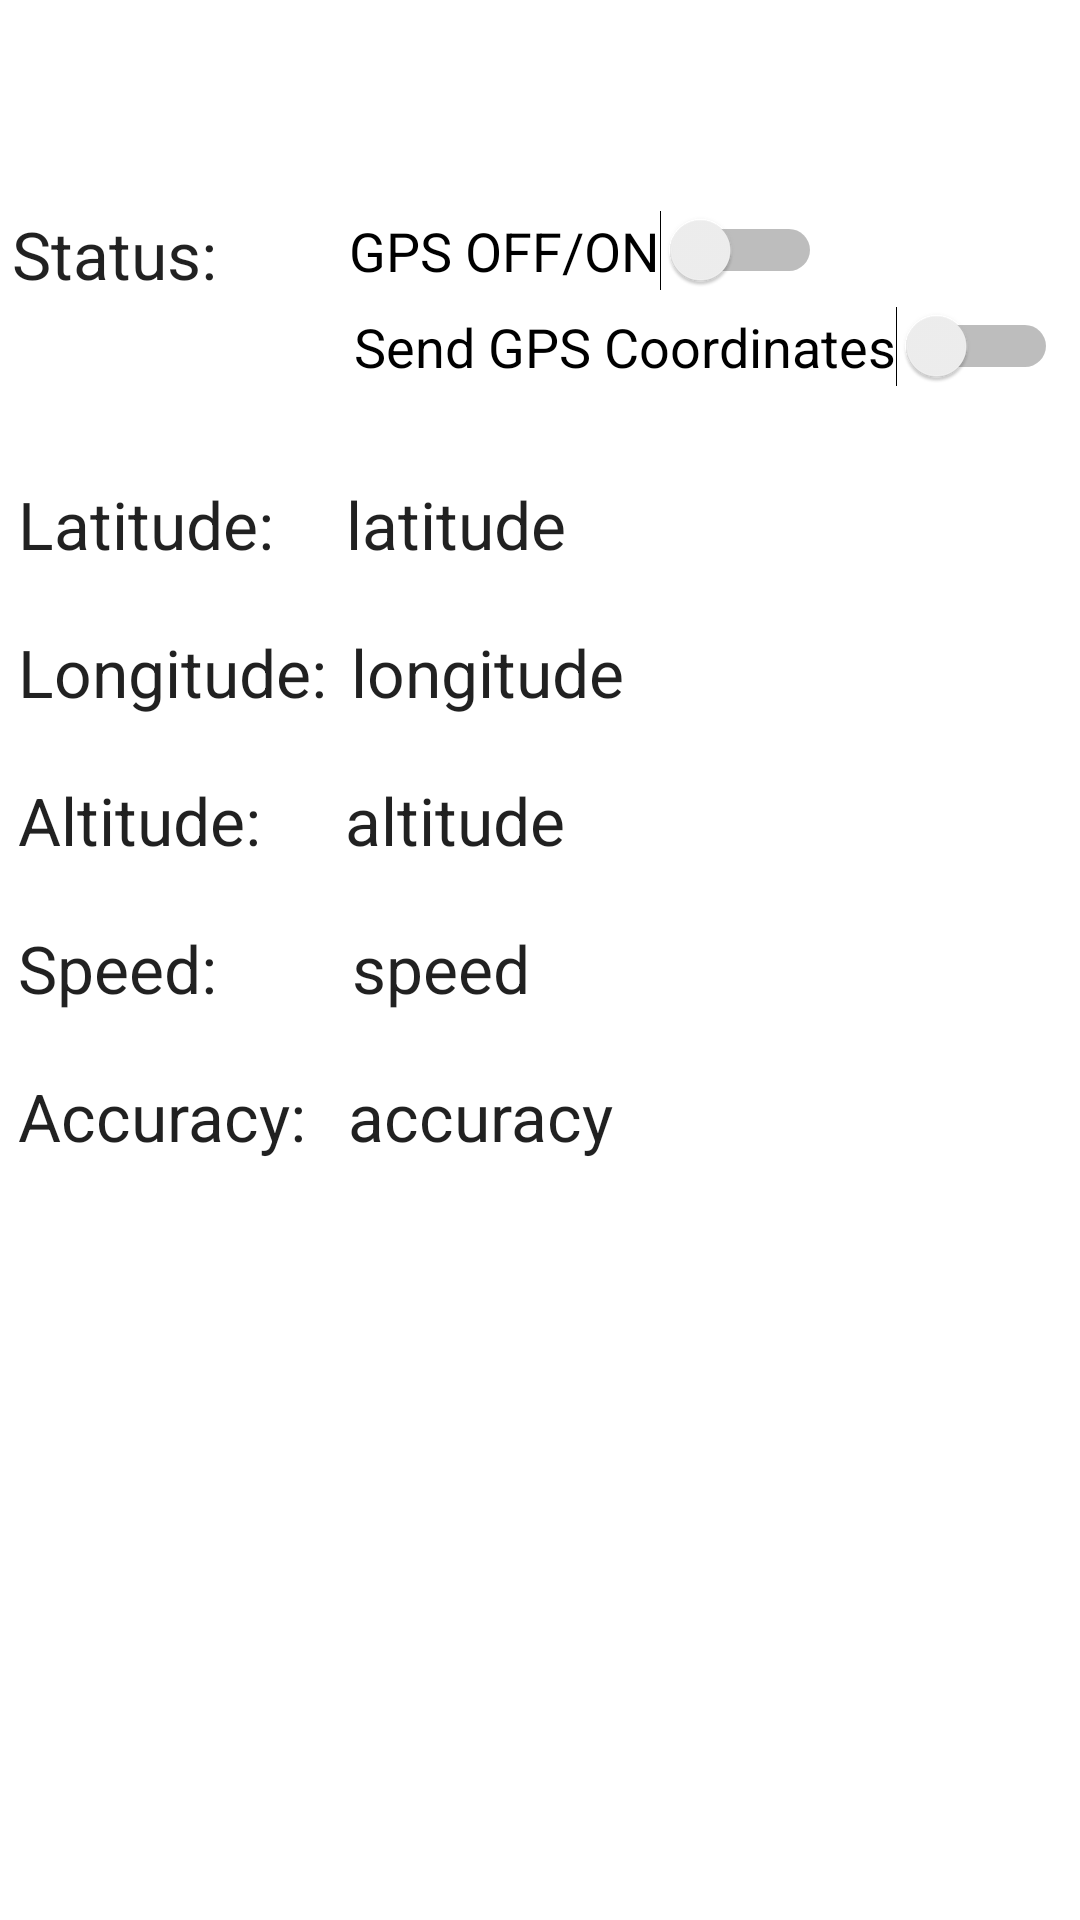

Android layout source for this screen:
<!-- AndroidManifest.xml: application theme Theme.RoboVision -->
<!-- res/layout/activity_gps.xml -->
<?xml version="1.0" encoding="utf-8"?>
<androidx.constraintlayout.widget.ConstraintLayout xmlns:android="http://schemas.android.com/apk/res/android"
    xmlns:app="http://schemas.android.com/apk/res-auto"
    xmlns:tools="http://schemas.android.com/tools"
    android:layout_width="match_parent"
    android:layout_height="match_parent"
    tools:context=".gps">

    <TextView
        android:id="@+id/txtLat"
        android:layout_width="wrap_content"
        android:layout_height="wrap_content"
        android:layout_marginStart="24dp"
        android:layout_marginTop="160dp"
        android:text="@string/latitude"
        android:textAppearance="@style/TextAppearance.AppCompat.Large"
        app:layout_constraintStart_toEndOf="@+id/textView3"
        app:layout_constraintTop_toTopOf="parent" />

    <TextView
        android:id="@+id/txtLong"
        android:layout_width="wrap_content"
        android:layout_height="wrap_content"
        android:layout_marginStart="8dp"
        android:layout_marginTop="20dp"
        android:text="@string/longitude"
        android:textAppearance="@style/TextAppearance.AppCompat.Large"
        app:layout_constraintStart_toEndOf="@+id/textView4"
        app:layout_constraintTop_toBottomOf="@+id/txtLat" />

    <TextView
        android:id="@+id/textView3"
        android:layout_width="wrap_content"
        android:layout_height="wrap_content"
        android:layout_marginStart="6dp"
        android:layout_marginTop="160dp"
        android:text="Latitude:"
        android:textAppearance="@style/TextAppearance.AppCompat.Large"
        app:layout_constraintStart_toStartOf="parent"
        app:layout_constraintTop_toTopOf="parent" />

    <TextView
        android:id="@+id/textView4"
        android:layout_width="wrap_content"
        android:layout_height="wrap_content"
        android:layout_marginStart="6dp"
        android:layout_marginTop="20dp"
        android:text="Longitude:"
        android:textAppearance="@style/TextAppearance.AppCompat.Large"
        app:layout_constraintStart_toStartOf="parent"
        app:layout_constraintTop_toBottomOf="@+id/textView3" />

    <TextView
        android:id="@+id/textView"
        android:layout_width="wrap_content"
        android:layout_height="wrap_content"
        android:layout_marginStart="6dp"
        android:layout_marginTop="20dp"
        android:text="Altitude:"
        android:textAppearance="@style/TextAppearance.AppCompat.Large"
        app:layout_constraintStart_toStartOf="parent"
        app:layout_constraintTop_toBottomOf="@+id/textView4" />

    <TextView
        android:id="@+id/textView2"
        android:layout_width="wrap_content"
        android:layout_height="wrap_content"
        android:layout_marginStart="6dp"
        android:layout_marginTop="20dp"
        android:text="Speed:"
        android:textAppearance="@style/TextAppearance.AppCompat.Large"
        app:layout_constraintStart_toStartOf="parent"
        app:layout_constraintTop_toBottomOf="@+id/textView" />

    <TextView
        android:id="@+id/textView5"
        android:layout_width="wrap_content"
        android:layout_height="wrap_content"
        android:layout_marginStart="6dp"
        android:layout_marginTop="20dp"
        android:text="Accuracy:"
        android:textAppearance="@style/TextAppearance.AppCompat.Large"
        app:layout_constraintStart_toStartOf="parent"
        app:layout_constraintTop_toBottomOf="@+id/textView2" />

    <TextView
        android:id="@+id/txtalt"
        android:layout_width="wrap_content"
        android:layout_height="wrap_content"
        android:layout_marginStart="28dp"
        android:layout_marginTop="20dp"
        android:text="altitude"
        android:textAppearance="@style/TextAppearance.AppCompat.Large"
        app:layout_constraintStart_toEndOf="@+id/textView"
        app:layout_constraintTop_toBottomOf="@+id/txtLong" />

    <TextView
        android:id="@+id/txtsp"
        android:layout_width="wrap_content"
        android:layout_height="wrap_content"
        android:layout_marginStart="45dp"
        android:layout_marginTop="20dp"
        android:text="speed"
        android:textAppearance="@style/TextAppearance.AppCompat.Large"
        app:layout_constraintStart_toEndOf="@+id/textView2"
        app:layout_constraintTop_toBottomOf="@+id/txtalt" />

    <TextView
        android:id="@+id/textView8"
        android:layout_width="wrap_content"
        android:layout_height="wrap_content"
        android:layout_marginStart="4dp"
        android:layout_marginTop="70dp"
        android:text="Status:"
        android:textAppearance="@style/TextAppearance.AppCompat.Large"
        app:layout_constraintStart_toStartOf="parent"
        app:layout_constraintTop_toTopOf="parent" />

    <TextView
        android:id="@+id/txtacc"
        android:layout_width="wrap_content"
        android:layout_height="wrap_content"
        android:layout_marginStart="14dp"
        android:layout_marginTop="20dp"
        android:text="accuracy"
        android:textAppearance="@style/TextAppearance.AppCompat.Large"
        app:layout_constraintStart_toEndOf="@+id/textView5"
        app:layout_constraintTop_toBottomOf="@+id/txtsp" />

    <Switch
        android:id="@+id/switch1"
        android:layout_width="wrap_content"
        android:layout_height="wrap_content"
        android:layout_marginStart="44dp"
        android:layout_marginTop="70dp"
        android:text="GPS OFF/ON"
        android:textAppearance="@style/TextAppearance.AppCompat.Medium"
        app:layout_constraintStart_toEndOf="@+id/textView8"
        app:layout_constraintTop_toTopOf="parent" />

    <Switch
        android:id="@+id/switch2"
        android:layout_width="wrap_content"
        android:layout_height="wrap_content"
        android:layout_marginStart="118dp"
        android:layout_marginTop="5dp"
        android:text="Send GPS Coordinates"
        android:textAppearance="@style/TextAppearance.AppCompat.Medium"
        app:layout_constraintStart_toStartOf="parent"
        app:layout_constraintTop_toBottomOf="@+id/switch1" />

</androidx.constraintlayout.widget.ConstraintLayout>
<!-- resources referenced by this layout -->
<resources>
  <string name="latitude">latitude</string>
  <string name="longitude">longitude</string>
  <style name="Theme.RoboVision" parent="Theme.MaterialComponents.DayNight.DarkActionBar">
          
          <item name="colorPrimary">@color/purple_500</item>
          <item name="colorPrimaryVariant">@color/purple_700</item>
          <item name="colorOnPrimary">@color/white</item>
          
          <item name="colorSecondary">@color/teal_200</item>
          <item name="colorSecondaryVariant">@color/teal_700</item>
          <item name="colorOnSecondary">@color/black</item>
          
          <item name="android:statusBarColor" tools:targetApi="l">?attr/colorPrimaryVariant</item>
          
      </style>
  <color name="purple_500">#583888</color>
  <color name="purple_700">#59d0ee</color>
  <color name="white">#FFFFFFFF</color>
  <color name="teal_200">#D52941</color>
  <color name="teal_700">#801788d2</color>
  <color name="black">#FF000000</color>
</resources>
